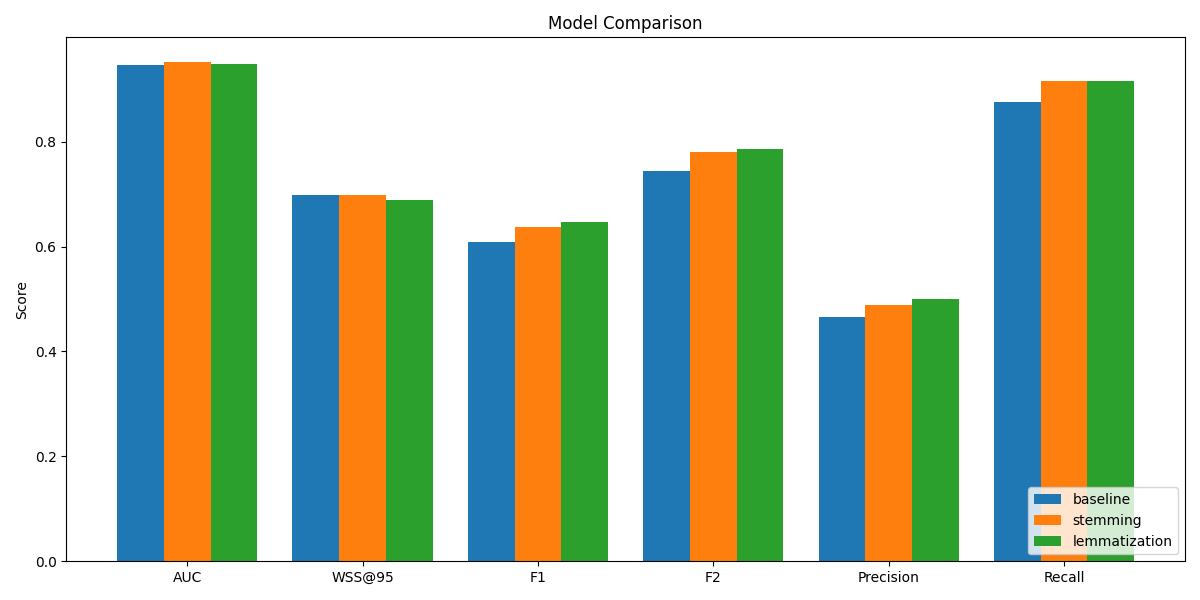

The file beside this chart, header and first rows:
Metric, baseline, stemming, lemmatization
AUC, 0.9467, 0.9515, 0.9482
WSS@95, 0.6977, 0.6977, 0.6885
F1, 0.6087, 0.6377, 0.6471
F2, 0.7447, 0.7801, 0.7857
Precision, 0.4667, 0.4889, 0.5
Recall, 0.875, 0.9167, 0.9167
